Run: headless pygame with SDL's dummy video driver; simulated clock (each Clock.tick advances the game by its frame time, no real sleeping); random seed 0; keys injected as events and as key.get_pressed() state; mouse plan: one left click at the window centre at the start of phase 2, then a move to the lower-right quarter at the start of phase 3.
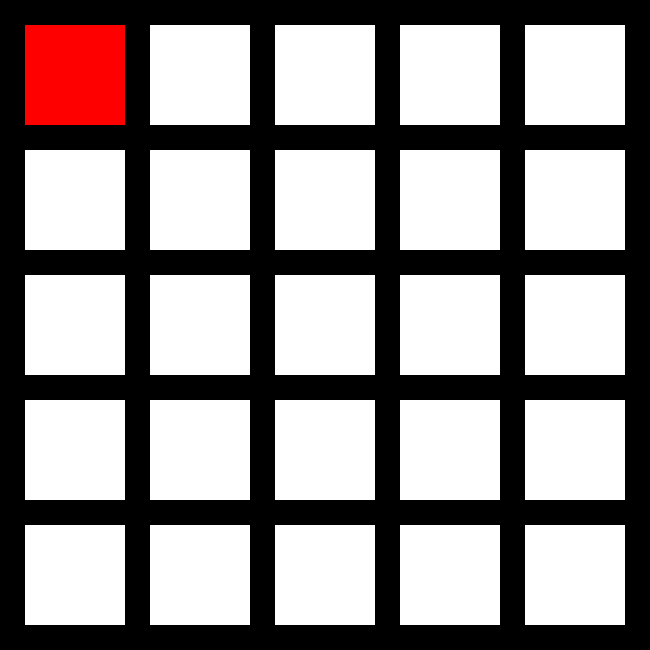
Frame 1 of 4 · flips 1–60 · no input
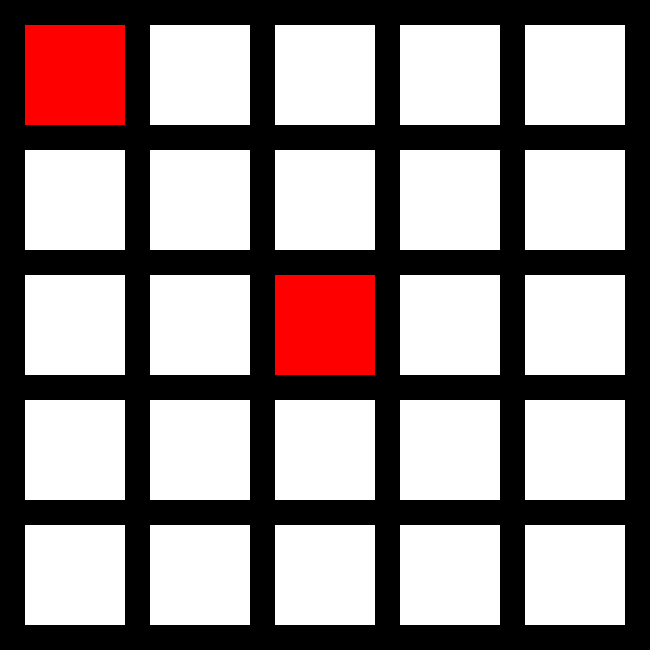
Frame 2 of 4 · flips 61–180 · clicked the window centre · tapped SPACE, RETURN · held RIGHT (→), D
Frame 3 of 4 · flips 181–300 · moved the mouse to the lower-right quarter · held DOWN (↓), S · screen unchanged from frame 2, image omitted
Frame 4 of 4 · flips 301–420 · held LEFT (←), A, UP (↑), W · screen unchanged from frame 3, image omitted

The pygame program that drew these frames:

import pygame

BLACK = (0,0,0)
WHITE = (255,255,255)
GREEN = (0,255,0)
RED = (255,0,0)

WIDTH = 100
HEIGHT = 100

MARGIN = WIDTH//4

MAT_SIZE = 5

size = (MAT_SIZE*WIDTH + (MAT_SIZE+1) * MARGIN, MAT_SIZE*HEIGHT + (MAT_SIZE+1) * MARGIN)

# Create a 2 dimensional array. A two dimensional
# array is simply a list of lists.
grid = []
for row in range(MAT_SIZE):
    # Add an empty array that will hold each cell
    # in this row
    grid.append([])
    for column in range(MAT_SIZE):
        grid[row].append(0)  # Append a cell

# Set row 1, cell 5 to one. (Remember rows and
# column numbers start at zero.)
grid[0][0] = 1

pygame.init()

screen = pygame.display.set_mode(size)

pygame.display.set_caption("Array Backed Grid")

done = False

clock = pygame.time.Clock()

while not done :
    for event in pygame.event.get():
        if event.type == pygame.QUIT:
            done = True
        elif event.type == pygame.MOUSEBUTTONDOWN:
            pos = pygame.mouse.get_pos()
            column = pos[0] // (WIDTH + MARGIN)
            row = pos[1] // (HEIGHT + MARGIN)

            if grid[row][column] == 0 :
                grid[row][column] = 1
            else:
                grid[row][column] = 0


            print("Click", pos, "Grid coordinates : ", row, column)

    screen.fill(BLACK)

    for row in range(MAT_SIZE):
        for column in range(MAT_SIZE):
            color = WHITE
            if grid[row][column] == 1 :
                color = RED
            pygame.draw.rect(screen,
                             color,
                             [(MARGIN + WIDTH) * column + MARGIN,
                              (MARGIN + HEIGHT) * row + MARGIN,
                              WIDTH,
                              HEIGHT])

    clock.tick(60)

    pygame.display.flip()


pygame.quit()
